Run: headless pygame with SDL's dummy video driver; simulated clock (each Clock.tick advances the game by its frame time, no real sleeping); random seed 0; keys injected as events and as key.get_pressed() state; mouse plan: one left click at the window centre at the start of phase 2, then a move to the lower-right quarter at the start of phase 3.
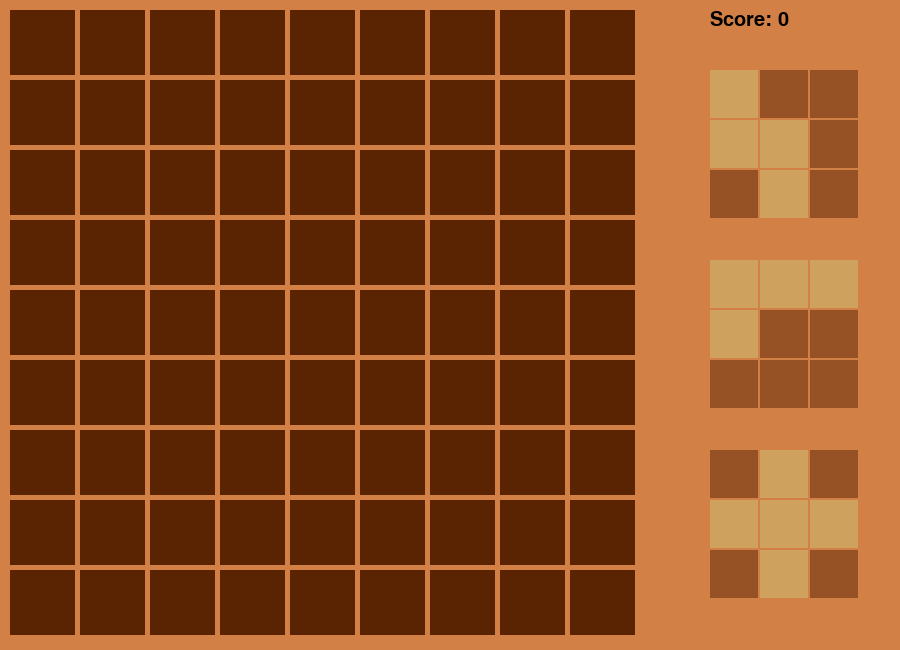
Frame 1 of 4 · flips 1–60 · no input
Frame 2 of 4 · flips 61–180 · clicked the window centre · tapped SPACE, RETURN · held RIGHT (→), D · screen unchanged from frame 1, image omitted
Frame 3 of 4 · flips 181–300 · moved the mouse to the lower-right quarter · held DOWN (↓), S · screen unchanged from frame 2, image omitted
Frame 4 of 4 · flips 301–420 · held LEFT (←), A, UP (↑), W · screen unchanged from frame 3, image omitted

The pygame program that drew these frames:

import pygame
from random import choice, randint
from math import floor

pygame.init()

board = [[0 for j in range(9)] for i in range(9)]

current_tile = 0

screen = pygame.display.set_mode((900, 650))
tile_size = 70

score = 0

font = pygame.font.SysFont('arial', 30)


class Tile:
    def __init__(self, tile_list):
        self.tile = tile_list
        self.size = len(self.tile)
        self.sideTile = 150/self.size

    def draw_board(self, row, col, piece):
        global board, score
        try:
            backup_board = [row[:] for row in board]
            potential_score = 0
            for i in range(self.size):
                for j in range(self.size):
                    if self.tile[j][i] == 1:
                        if board[row + i][col + j] == 1:
                            raise Exception("filled")
                        else:
                            board[row + i][col + j] = 1
                            potential_score += 1
            tiles[tiles.index(piece)] = na
            for i in range(9):
                total = 0
                for j in range(9):
                    if board[i][j] == 1:
                        total += 1
                if total == 9:
                    potential_score *= 2
                    for j in range(9):
                        board[i][j] = 0
            for i in range(9):
                total = 0
                for j in range(9):
                    if board[j][i] == 1:
                        total += 1
                if total == 9:
                    potential_score *= 2
                    for j in range(9):
                        board[j][i] = 0

            for num in range(9):
                row = (floor(num / 3 - .1)) * 3
                col = (num % 3 - 1) * 3
                total = 0
                for i in range(row, row + 3):
                    for j in range(col, col + 3):
                        if board[i][j] == 1:
                            total += 1
                if total == 9:
                    potential_score *= 2
                    for i in range(row, row + 3):
                        for j in range(col, col + 3):
                            board[i][j] = 0

            score += potential_score
        except:
            board = backup_board

    def draw_side(self, x, y):
        for i in range(self.size):
            for j in range(self.size):
                if self.tile[j][i] == 1:
                    pygame.draw.rect(screen, (207, 161, 94), (x + i * self.sideTile, y + j * self.sideTile, self.sideTile - 2, self.sideTile - 2))
                else:
                    pygame.draw.rect(screen, (150, 82, 36), (x + i * self.sideTile, y + j * self.sideTile, self.sideTile - 2, self.sideTile - 2))


na = Tile(
     [[0, 0, 0, 0, 0],
      [0, 0, 0, 0, 0],
      [0, 0, 0, 0, 0],
      [0, 0, 0, 0, 0],
      [0, 0, 0, 0, 0]])

tinyL = Tile(
    [[1, 0],
     [1, 1]])

shortL = Tile(
    [[1, 0, 0],
     [1, 0, 0],
     [1, 1, 0]])

longL = Tile(
    [[1, 0, 0],
     [1, 0, 0],
     [1, 1, 1]])

EEE = Tile(
    [[1, 1, 0],
     [1, 0, 0],
     [1, 1, 0]])

one = Tile(
    [[1]])

two = Tile(
    [[1, 1],
     [0, 0]])

square = Tile(
    [[1, 1],
     [1, 1]])

smallT = Tile(
    [[1, 0, 0],
     [1, 1, 0],
     [1, 0, 0]])

bigT = Tile(
    [[1, 0, 0],
     [1, 1, 1],
     [1, 0, 0]])

smallDiag = Tile(
    [[1, 0],
     [0, 1]])

mediumDiag = Tile(
    [[1, 0, 0],
     [0, 1, 0],
     [0, 0, 1]])

bigDiag = Tile(
   [[1, 0, 0, 0],
    [0, 1, 0, 0],
    [0, 0, 1, 0],
    [0, 0, 0, 1]])

z = Tile(
    [[1, 0, 0],
     [1, 1, 0],
     [0, 1, 0]])

long = Tile(
    [[1, 1, 1],
     [0, 0, 0],
     [0, 0, 0]])

longer = Tile(
   [[1, 1, 1, 1],
    [0, 0, 0, 0],
    [0, 0, 0, 0],
    [0, 0, 0, 0]])

longest = Tile(
   [[1, 1, 1, 1, 1],
    [0, 0, 0, 0, 0],
    [0, 0, 0, 0, 0],
    [0, 0, 0, 0, 0],
    [0, 0, 0, 0, 0]])

plus = Tile([
    [0, 1, 0],
    [1, 1, 1],
    [0, 1, 0]])

all_tiles = [tinyL, shortL, longL, EEE, one, two, square, smallT, bigT, smallDiag, mediumDiag, bigDiag, z, long, longer, longest, plus]
tiles = [na, na, na, na]


def rotate(tile, rot):
    if rot == 1:
        new_list = []
        for i in range(tile.size):
            row = []
            for j in range(tile.size):
                row.append(tile.tile[j][i])
            new_list.append(row)
    if rot == 2:
        new_list = []
        for i in range(tile.size):
            row = []
            for j in range(tile.size):
                row.append(tile.tile[i][j])
            new_list.insert(0, row)
    if rot == 3:
        new_list = []
        for i in range(tile.size):
            row = []
            for j in range(tile.size):
                row.append(tile.tile[j][i])
            row.reverse()
            new_list.append(row)
    else:
        return
    tile.tile = new_list


def main():
    global current_tile, board, tiles
    screen.fill((210, 128, 70))

    showScore = font.render("Score: " + str(score), True, (0, 0, 0))
    screen.blit(showScore, (710, 10))

    for i in range(9):
        for j in range(9):
            if board[i][j] == 0:
                pygame.draw.rect(screen, (90, 35, 2), (i * 70 + 10, j * 70 + 10, 65, 65))
            else:
                pygame.draw.rect(screen, (207, 161, 94), (i * 70 + 10, j * 70 + 10, 65, 65))

    mousePos = pygame.mouse.get_pos()
    mouse = pygame.mouse.get_pressed()

    mouse_square = [(mousePos[0] // tile_size), (mousePos[1] // tile_size)]
    if mouse[0] and mousePos[0] < 630:
        tiles[current_tile].draw_board(mouse_square[0], mouse_square[1], tiles[current_tile])

    mouse_hitbox = pygame.Rect((mousePos[0], mousePos[1], 1, 1))

    if tiles[1] != na:
        tiles[1].draw_side(710, 70)
    hitbox1 = pygame.Rect((710, 70, 150, 150))
    if mouse[0] and hitbox1.colliderect(mouse_hitbox):
        current_tile = 1

    if tiles[2] != na:
        tiles[2].draw_side(710, 260)
    hitbox2 = pygame.Rect((710, 260, 150, 150))
    if mouse[0] and hitbox2.colliderect(mouse_hitbox):
        current_tile = 2

    if tiles[3] != na:
        tiles[3].draw_side(710, 450)
    hitbox3 = pygame.Rect((710, 450, 150, 150))
    if mouse[0] and hitbox3.colliderect(mouse_hitbox):
        current_tile = 3

    if tiles[0] == tiles[1] == tiles[2] == tiles[3] == na:
        tiles = [na]
        for i in range(3):
            new_tile = choice(all_tiles)
            rotate(new_tile, randint(1, 4))
            tiles.append(new_tile)
        current_tile = 0

running = True
while running:
    for event in pygame.event.get():
        if event.type ==pygame.QUIT:
            running = False
            quit()

    main()
    pygame.display.update()
